54-way image classification set "data" from GitHub (satorres8/CARD-RECOGNIZER); label vocabulary: 10 of clubs, 10 of diamonds, 10 of hearts, 10 of spades, 2 of clubs, 2 of diamonds, 2 of hearts, 2 of spades, 3 of clubs, 3 of diamonds, 3 of hearts, 3 of spades, 4 of clubs, 4 of diamonds, 4 of hearts, 4 of spades, 5 of clubs, 5 of diamonds, 5 of hearts, 5 of spades, 6 of clubs, 6 of diamonds, 6 of hearts, 6 of spades, 7 of clubs, 7 of diamonds, 7 of hearts, 7 of spades, 8 of clubs, 8 of diamonds, 8 of hearts, 8 of spades, 9 of clubs, 9 of diamonds, 9 of hearts, 9 of spades, ace of clubs, ace of diamonds, ace of hearts, ace of spades, black joker, jack of clubs, jack of diamonds, jack of hearts, jack of spades, king of clubs, king of diamonds, king of hearts, king of spades, queen of clubs, queen of diamonds, queen of hearts, queen of spades, red joker.

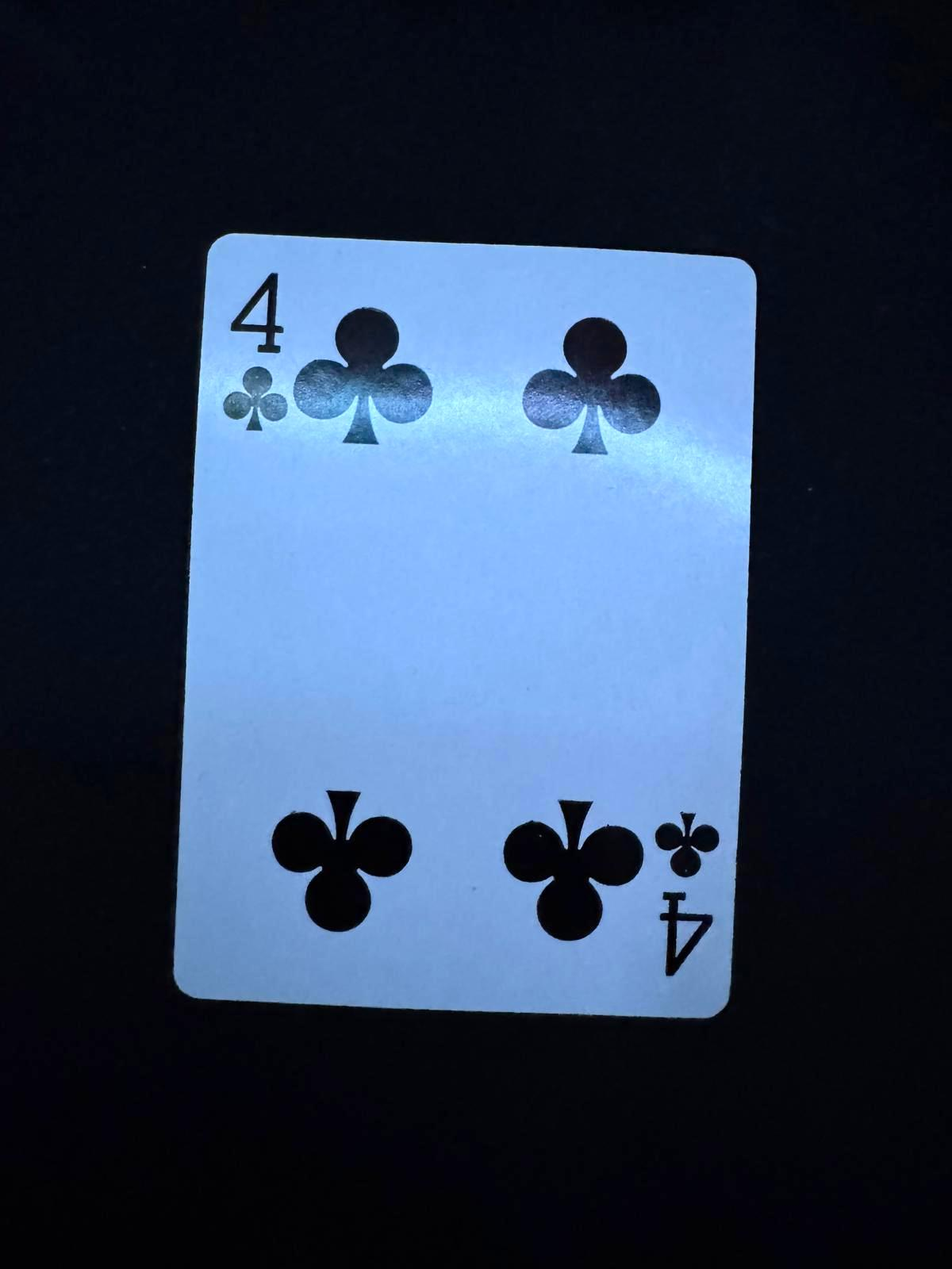
Label: 4 of clubs

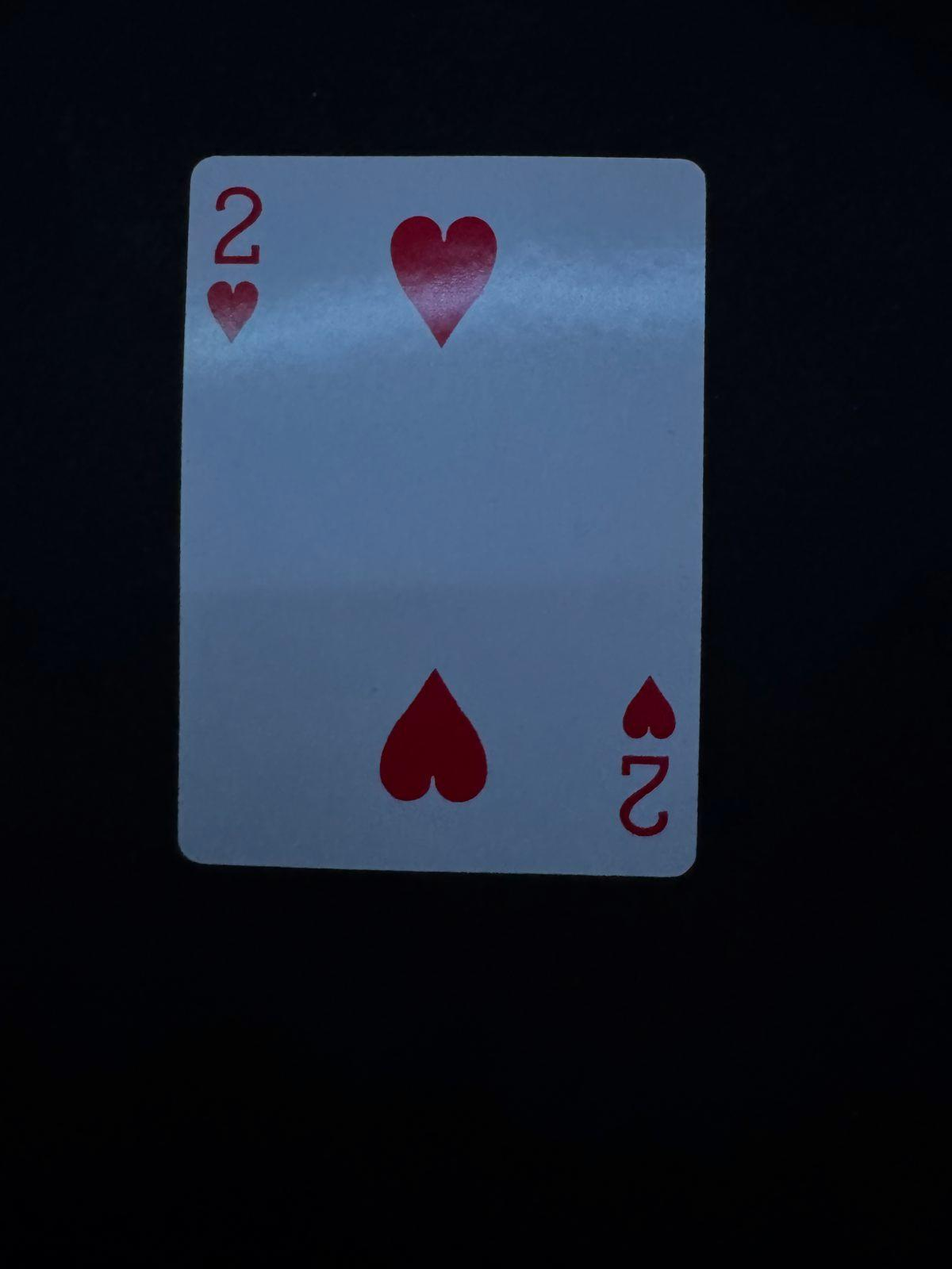
Label: 2 of hearts

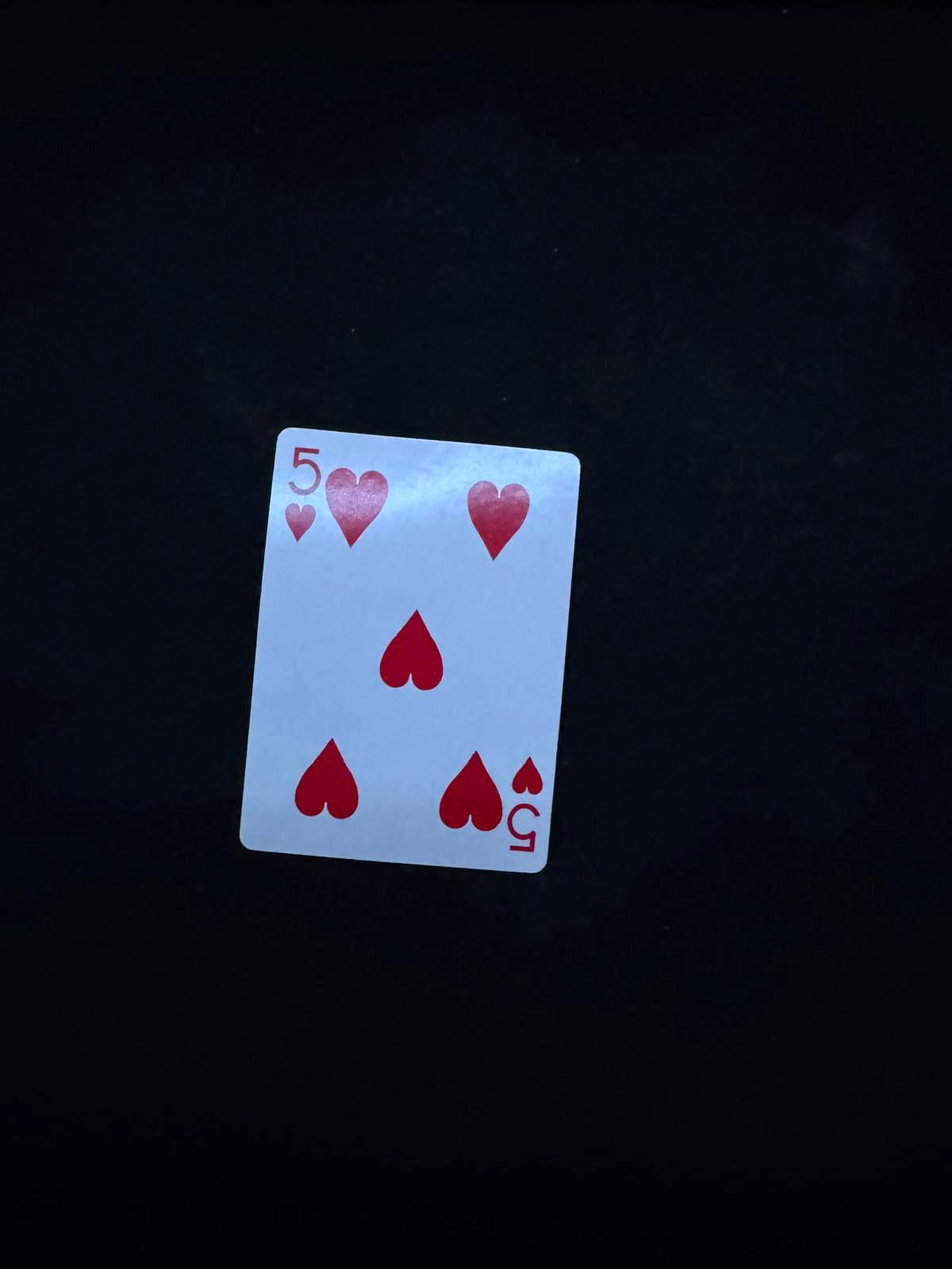
Label: 5 of hearts

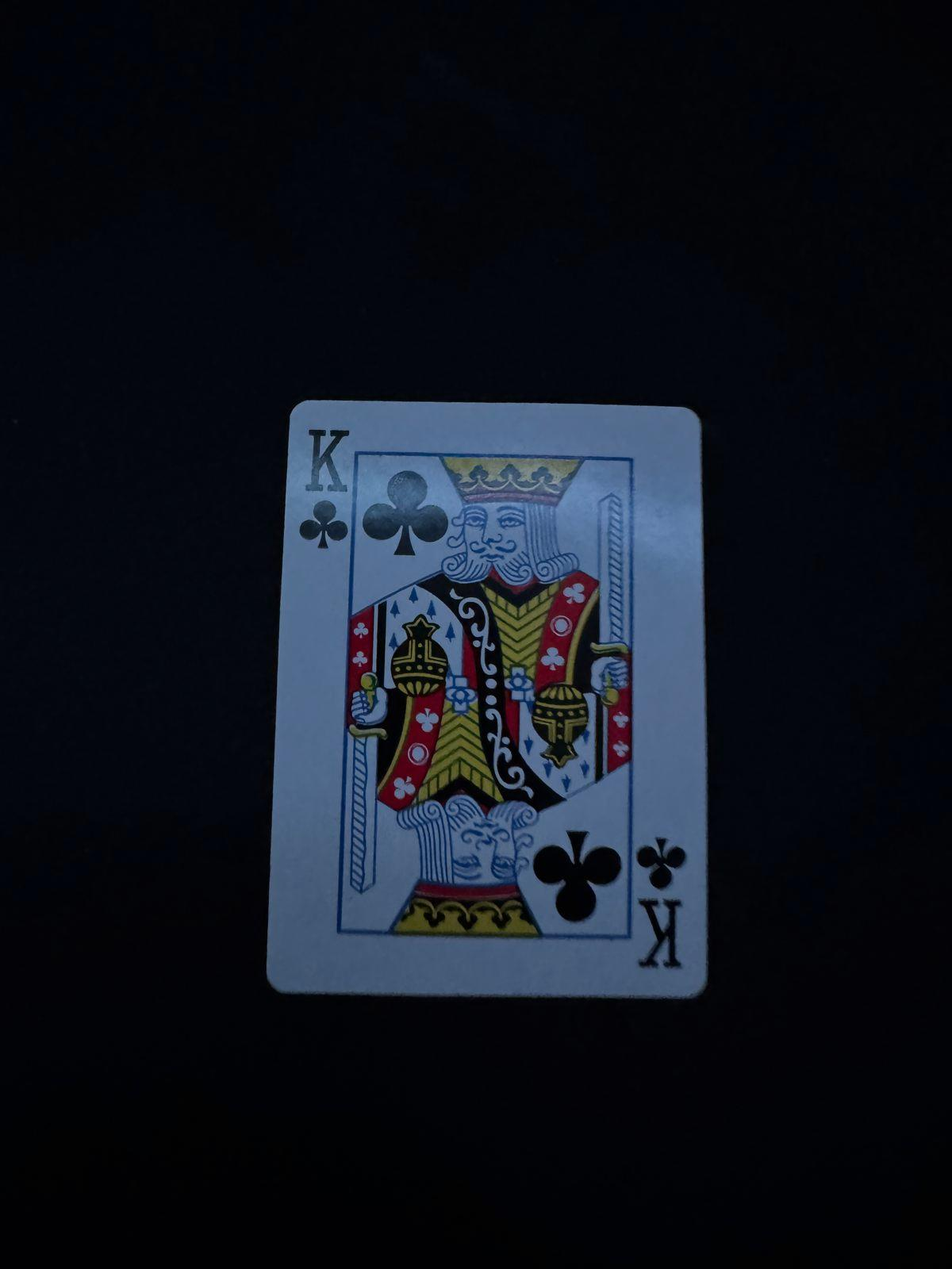
Label: king of clubs

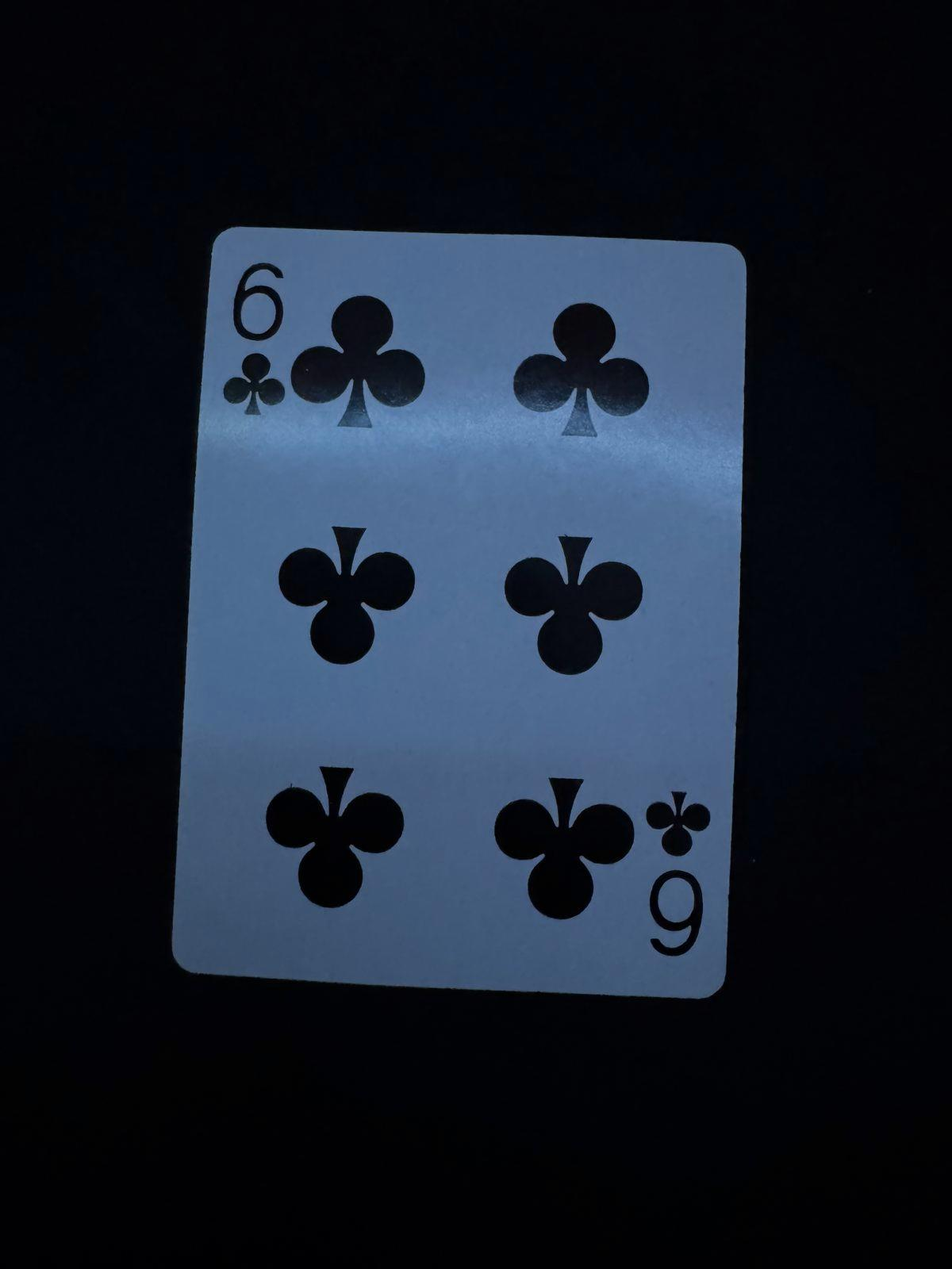
Label: 6 of clubs

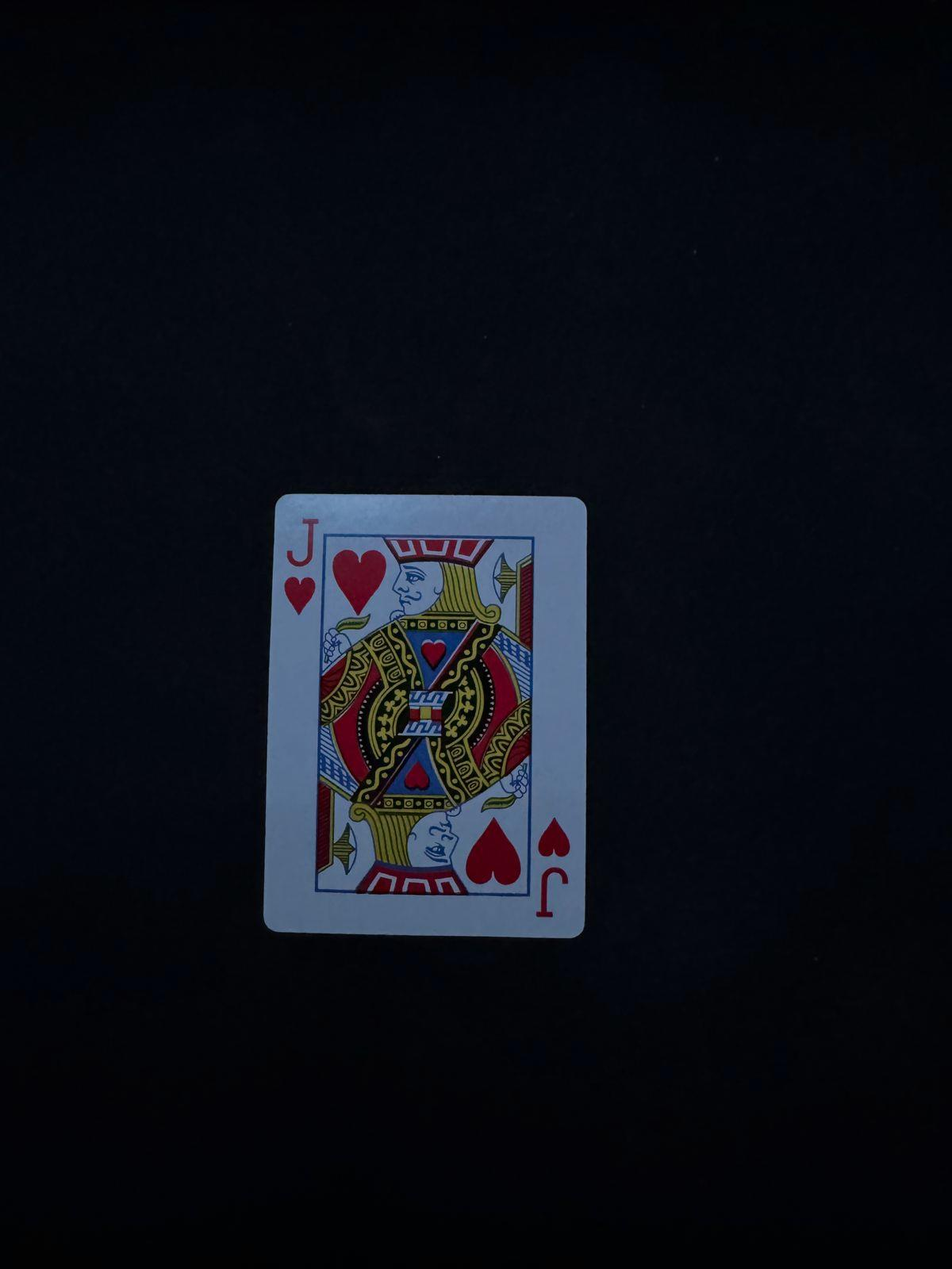
Label: jack of hearts
